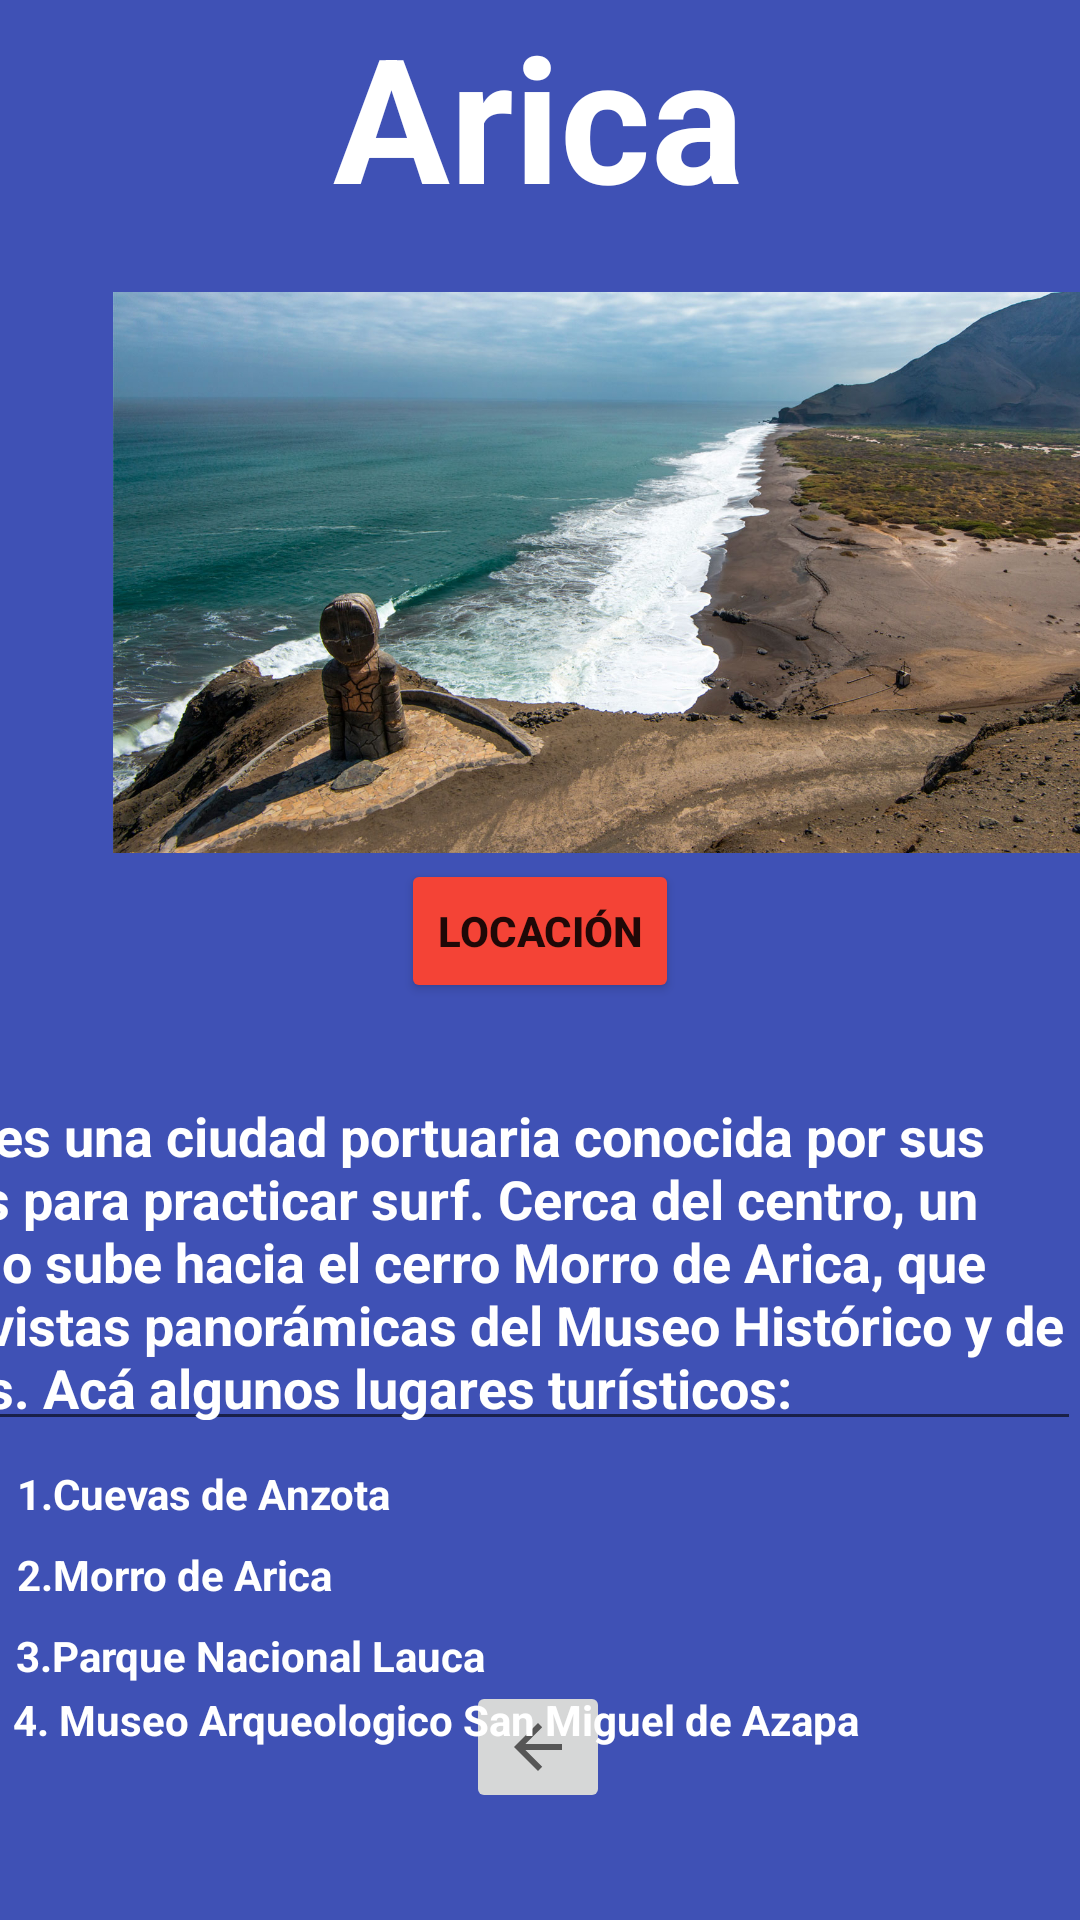

This screen was rendered from an Android layout file. Write that file and the resources it references.
<!-- AndroidManifest.xml: application theme Theme.ConociendoChile -->
<!-- res/layout/activity_arica.xml -->
<?xml version="1.0" encoding="utf-8"?>
<androidx.constraintlayout.widget.ConstraintLayout xmlns:android="http://schemas.android.com/apk/res/android"
    xmlns:app="http://schemas.android.com/apk/res-auto"
    xmlns:tools="http://schemas.android.com/tools"
    android:layout_width="match_parent"
    android:layout_height="match_parent"
    android:background="@color/teal_200"
    android:backgroundTint="#3F51B5"
    android:hapticFeedbackEnabled="false"
    tools:context=".Arica">

    <TextView
        android:id="@+id/textViewArica"
        android:layout_width="wrap_content"
        android:layout_height="wrap_content"
        android:text="Arica"
        android:textColor="#FFFFFF"
        android:textSize="58sp"
        android:textStyle="bold"
        app:layout_constraintBottom_toBottomOf="parent"
        app:layout_constraintEnd_toEndOf="parent"
        app:layout_constraintHorizontal_bias="0.498"
        app:layout_constraintStart_toStartOf="parent"
        app:layout_constraintTop_toTopOf="parent"
        app:layout_constraintVertical_bias="0.0" />

    <ImageView
        android:id="@+id/imageView4"
        android:layout_width="408dp"
        android:layout_height="187dp"
        android:layout_marginTop="20dp"
        app:layout_constraintBottom_toBottomOf="parent"
        app:layout_constraintEnd_toEndOf="parent"
        app:layout_constraintHorizontal_bias="0.0"
        app:layout_constraintStart_toStartOf="parent"
        app:layout_constraintTop_toBottomOf="@+id/textViewArica"
        app:layout_constraintVertical_bias="0.0"
        app:srcCompat="@drawable/aricaaa" />

    <MultiAutoCompleteTextView
        android:id="@+id/multiAutoCompleteTextView"
        android:layout_width="413dp"
        android:layout_height="124dp"
        android:layout_marginTop="72dp"
        android:text="Arica es una ciudad portuaria conocida por sus playas para practicar surf. Cerca del centro, un camino sube hacia el cerro Morro de Arica, que tiene vistas panorámicas del Museo Histórico y de Armas. Acá algunos lugares turísticos: "
        android:textColor="#FFFFFF"
        android:textStyle="bold"
        app:layout_constraintBottom_toBottomOf="parent"
        app:layout_constraintEnd_toEndOf="parent"
        app:layout_constraintHorizontal_bias="1.0"
        app:layout_constraintStart_toStartOf="parent"
        app:layout_constraintTop_toBottomOf="@+id/imageView4"
        app:layout_constraintVertical_bias="0.0" />

    <ImageButton
        android:id="@+id/imageButton3"
        android:layout_width="wrap_content"
        android:layout_height="wrap_content"
        android:onClick="Home"
        app:layout_constraintBottom_toBottomOf="parent"
        app:layout_constraintEnd_toEndOf="parent"
        app:layout_constraintHorizontal_bias="0.498"
        app:layout_constraintStart_toStartOf="parent"
        app:layout_constraintTop_toBottomOf="@+id/multiAutoCompleteTextView"
        app:layout_constraintVertical_bias="0.691"
        app:srcCompat="?attr/homeAsUpIndicator" />

    <Button
        android:id="@+id/button13"
        android:layout_width="wrap_content"
        android:layout_height="wrap_content"
        android:layout_marginBottom="20dp"
        android:backgroundTint="#F44336"
        android:onClick="goToMap"
        android:text="Locación"
        android:textStyle="bold"
        app:layout_constraintBottom_toTopOf="@+id/multiAutoCompleteTextView"
        app:layout_constraintEnd_toEndOf="parent"
        app:layout_constraintStart_toStartOf="parent"
        app:layout_constraintTop_toBottomOf="@+id/imageView4" />

    <TextView
        android:id="@+id/textView10"
        android:layout_width="wrap_content"
        android:layout_height="wrap_content"
        android:layout_marginTop="8dp"
        android:text="1.Cuevas de Anzota "
        android:textColor="#FFFFFF"
        android:textStyle="bold"
        app:layout_constraintEnd_toEndOf="parent"
        app:layout_constraintHorizontal_bias="0.024"
        app:layout_constraintStart_toStartOf="parent"
        app:layout_constraintTop_toBottomOf="@+id/multiAutoCompleteTextView" />

    <TextView
        android:id="@+id/textView11"
        android:layout_width="wrap_content"
        android:layout_height="wrap_content"
        android:layout_marginTop="8dp"
        android:text="2.Morro de Arica "
        android:textColor="#FFFFFF"
        android:textStyle="bold"
        app:layout_constraintEnd_toEndOf="parent"
        app:layout_constraintHorizontal_bias="0.023"
        app:layout_constraintStart_toStartOf="parent"
        app:layout_constraintTop_toBottomOf="@+id/textView10" />

    <TextView
        android:id="@+id/textView12"
        android:layout_width="wrap_content"
        android:layout_height="wrap_content"
        android:layout_marginTop="8dp"
        android:text="3.Parque Nacional Lauca"
        android:textColor="#FFFFFF"
        android:textStyle="bold"
        app:layout_constraintEnd_toEndOf="parent"
        app:layout_constraintHorizontal_bias="0.027"
        app:layout_constraintStart_toStartOf="parent"
        app:layout_constraintTop_toBottomOf="@+id/textView11" />

    <TextView
        android:id="@+id/textView13"
        android:layout_width="wrap_content"
        android:layout_height="wrap_content"
        android:text="4. Museo Arqueologico San Miguel de Azapa "
        android:textColor="#FFFFFF"
        android:textStyle="bold"
        app:layout_constraintBottom_toBottomOf="parent"
        app:layout_constraintEnd_toEndOf="parent"
        app:layout_constraintHorizontal_bias="0.058"
        app:layout_constraintStart_toStartOf="parent"
        app:layout_constraintTop_toBottomOf="@+id/textView12"
        app:layout_constraintVertical_bias="0.04" />

</androidx.constraintlayout.widget.ConstraintLayout>
<!-- resources referenced by this layout -->
<resources>
  <!-- drawable aricaaa: jpg bitmap (drawable, 338527 bytes) -->
  <style name="Theme.ConociendoChile" parent="Theme.MaterialComponents.DayNight.DarkActionBar">
          
          <item name="colorPrimary">@color/purple_500</item>
          <item name="colorPrimaryVariant">@color/purple_700</item>
          <item name="colorOnPrimary">@color/white</item>
          
          <item name="colorSecondary">@color/teal_200</item>
          <item name="colorSecondaryVariant">@color/teal_700</item>
          <item name="colorOnSecondary">@color/black</item>
          
          <item name="android:statusBarColor" tools:targetApi="l">?attr/colorPrimaryVariant</item>
          
      </style>
  <!-- not gathered from this repository: default colours our renderer supplied (Android Studio template values) -->
  <color name="purple_500">#FF6200EE</color>
  <color name="purple_700">#FF3700B3</color>
  <color name="teal_200">#FF03DAC5</color>
  <color name="teal_700">#FF018786</color>
  <color name="black">#FF000000</color>
  <color name="white">#FFFFFFFF</color>
</resources>
